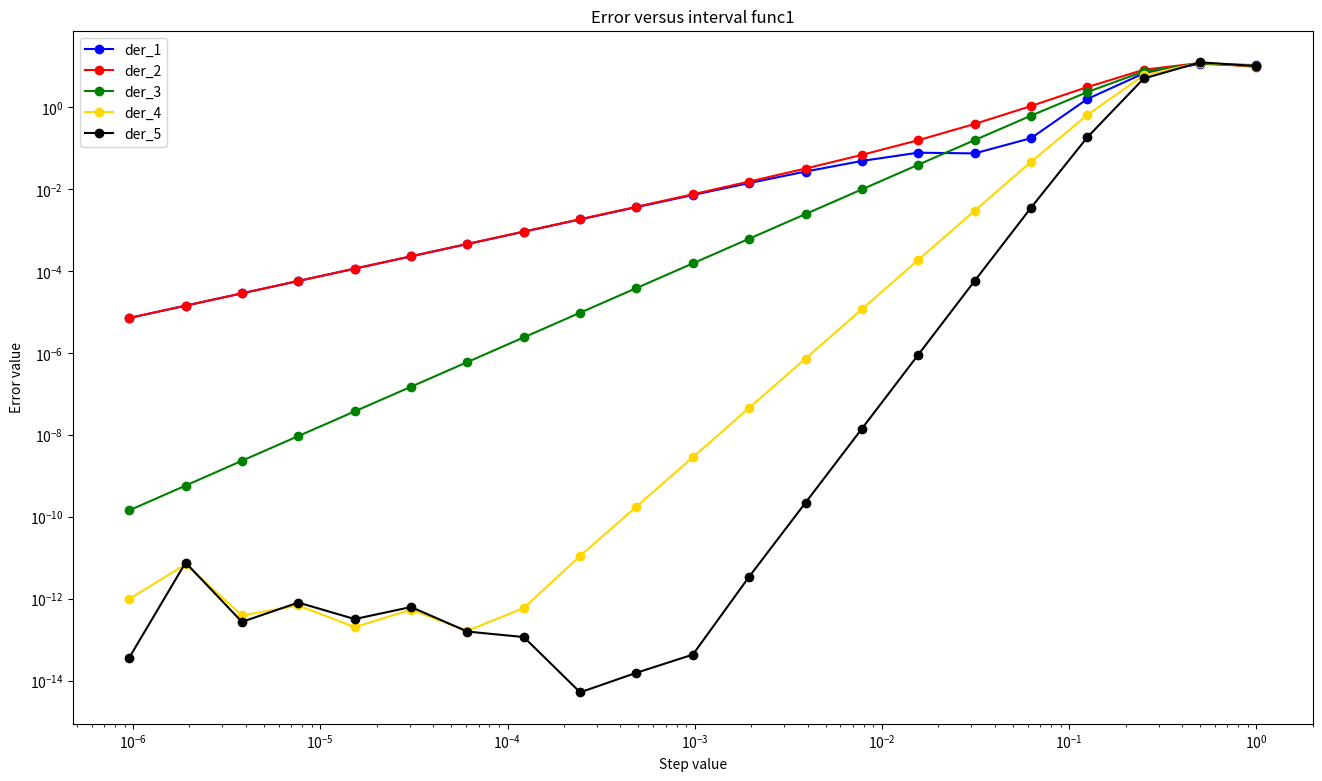

Write Python code to recreate this figure. (Note: this script raises an exception after producing the figure.)
import matplotlib.pyplot as plt
import numpy as np

####################################################################
# 5 functions for analysis and their derivative functions
def function_1(x0):
    return np.sin(x0 ** 2)

def der_function_1(x0):
    return 2 * x0 * np.cos(x0 ** 2)    

def function_2(x0):
    return np.cos(np.sin(x0))   

def der_function_2(x0):
    return -np.sin(np.sin(x0)) * np.cos(x0)  

def function_3(x0):
    return np.exp(np.sin(np.cos(x0)))

def der_function_3(x0):
    return -np.exp(np.sin(np.cos(x0))) * np.sin(x0) * np.cos(np.cos(x0))

def function_4(x0):
    return np.log(x0 + 3)

def der_function_4(x0):
    return 1 / (x0 + 3)

def function_5(x0):
    return np.sqrt(x0 + 3)

def der_function_5(x0):
    return 1 / (2 * np.sqrt(x0 + 3))

####################################################################
# 5 functions for derivation

def derivative_1(func, x0, h):
    return (func(x0 + h) - func(x0)) / h

def derivative_2(func, x0, h):
    return (func(x0) - func(x0 - h)) / h   

def derivative_3(func, x0, h):
    return (func(x0 + h) - func(x0 - h)) / (2 * h)

def derivative_4(func, x0, h):
    return (4 / 3) * derivative_3(func, x0, h) - (1 / 3) * derivative_3(func, x0, 2 * h)

def derivative_5(func, x0, h):
    return (3 / 2) * derivative_3(func, x0, h) - (3 / 5) * derivative_3(func, x0, 2 * h) + (1 / 10) * derivative_3(func, x0, 3 * h)

####################################################################
# data from the problem statement
x0 = 5
numOfPoints = 21
points = np.linspace(1, numOfPoints, numOfPoints)
intervals = 2 / (2 ** points)

####################################################################
# finding array of errors
def errors(an_der, comp_der, func):
    err_arr = np.array([])
    for interval in intervals:
        err_arr = np.append(err_arr, abs(an_der(x0) - comp_der(func, x0, interval)))
    return err_arr

####################################################################
# function for easy making diagram
def makeplot(der_function, function, numfoo):
    fig, ax = plt.subplots(figsize=(16, 9)) 
    ax.set_title("Error versus interval func" + numfoo)
    ax.set_xlabel("Step value")                              
    ax.set_ylabel("Error value")   
    ax.set_xscale('log')
    ax.set_yscale('log')

    ax.plot(intervals, errors(der_function, derivative_1, function), 'ro',  color="blue", label="der_1", linestyle='-')
    ax.plot(intervals, errors(der_function, derivative_2, function), 'ro',  color="red", label="der_2", linestyle='-')
    ax.plot(intervals, errors(der_function, derivative_3, function), 'ro',  color="green", label="der_3", linestyle='-')
    ax.plot(intervals, errors(der_function, derivative_4, function), 'ro',  color="gold", label="der_4", linestyle='-')
    ax.plot(intervals, errors(der_function, derivative_5, function), 'ro',  color="black", label="der_5", linestyle='-')
    ax.legend()
    fig.savefig('.vscode/Lab1/' + numfoo + '.png', dpi=100) 

####################################################################
# making diagrams
makeplot(der_function_1, function_1, '1')
makeplot(der_function_2, function_2, '2')
makeplot(der_function_3, function_3, '3')
makeplot(der_function_4, function_4, '4')
makeplot(der_function_5, function_5, '5')
